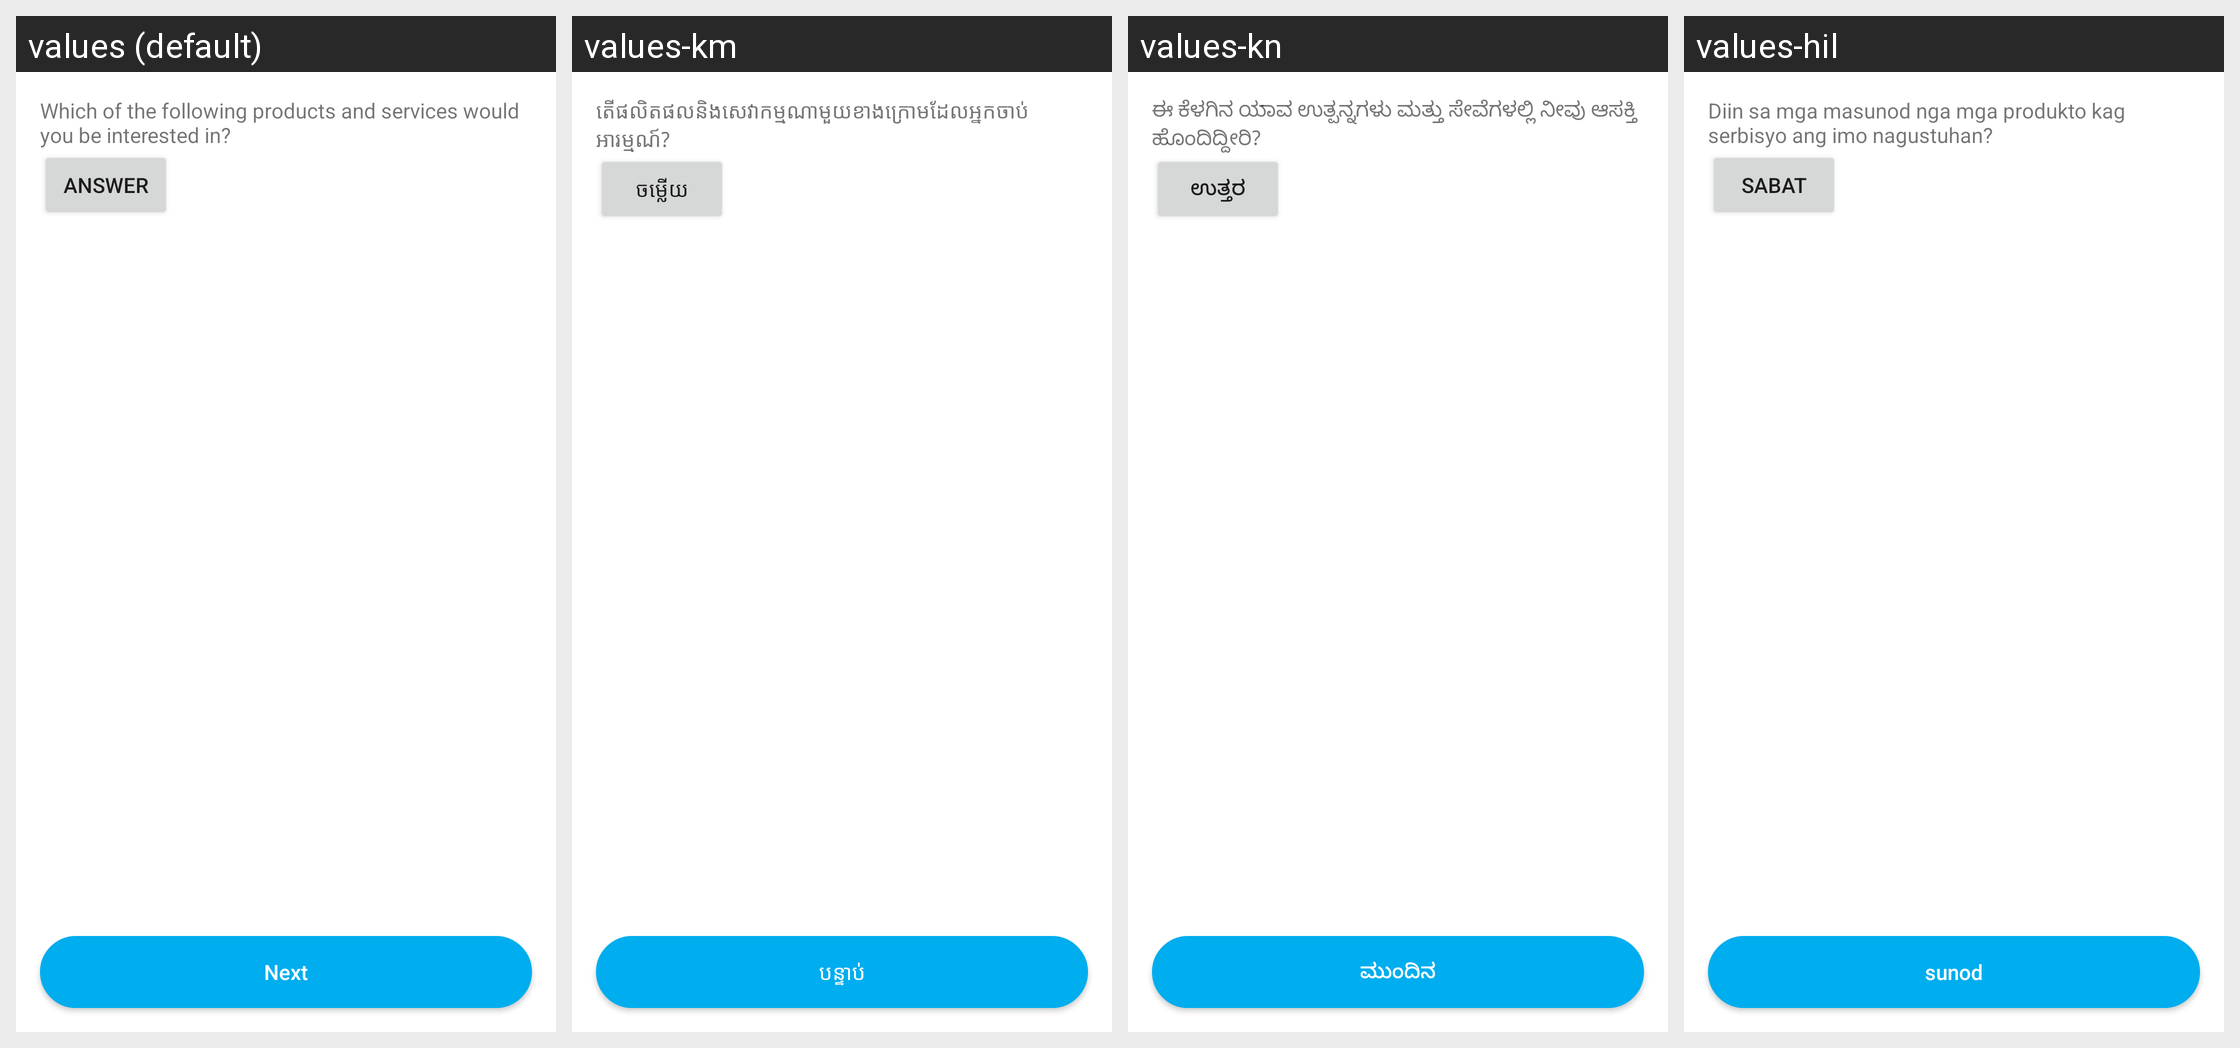

Translations of the strings shown on this Android screen, per locale in the grid:
Android screen res/layout/fragment_new_resident_service_interests.xml rendered under 4 locales, left to right: values (default), values-km, values-kn, values-hil. Device: Nexus 5 (rendered at 1080×1920; each locale shown at half size, 540×960, under a caption strip naming it); theme AppTheme.NoActionBar.
Strings drawn on this screen, with the default value and each locale's value (text and hints the layout hard-codes, and strings that could not be matched under every locale, appear in the picture but are not listed):

which_of_the_following_products_and_services_would_you_be_interested_in
  values: Which of the following products and services would you be interested in?
  values-km: តើផលិតផលនិងសេវាកម្មណាមួយខាងក្រោមដែលអ្នកចាប់អារម្មណ៍?
  values-kn: ಈ ಕೆಳಗಿನ ಯಾವ ಉತ್ಪನ್ನಗಳು ಮತ್ತು ಸೇವೆಗಳಲ್ಲಿ ನೀವು ಆಸಕ್ತಿ ಹೊಂದಿದ್ದೀರಿ?
  values-hil: Diin sa mga masunod nga mga produkto kag serbisyo ang imo nagustuhan?

answer
  values: Answer
  values-km: ចម្លើយ
  values-kn: ಉತ್ತರ
  values-hil: Sabat

next
  values: Next
  values-km: បន្ទាប់
  values-kn: ಮುಂದಿನ
  values-hil: sunod
